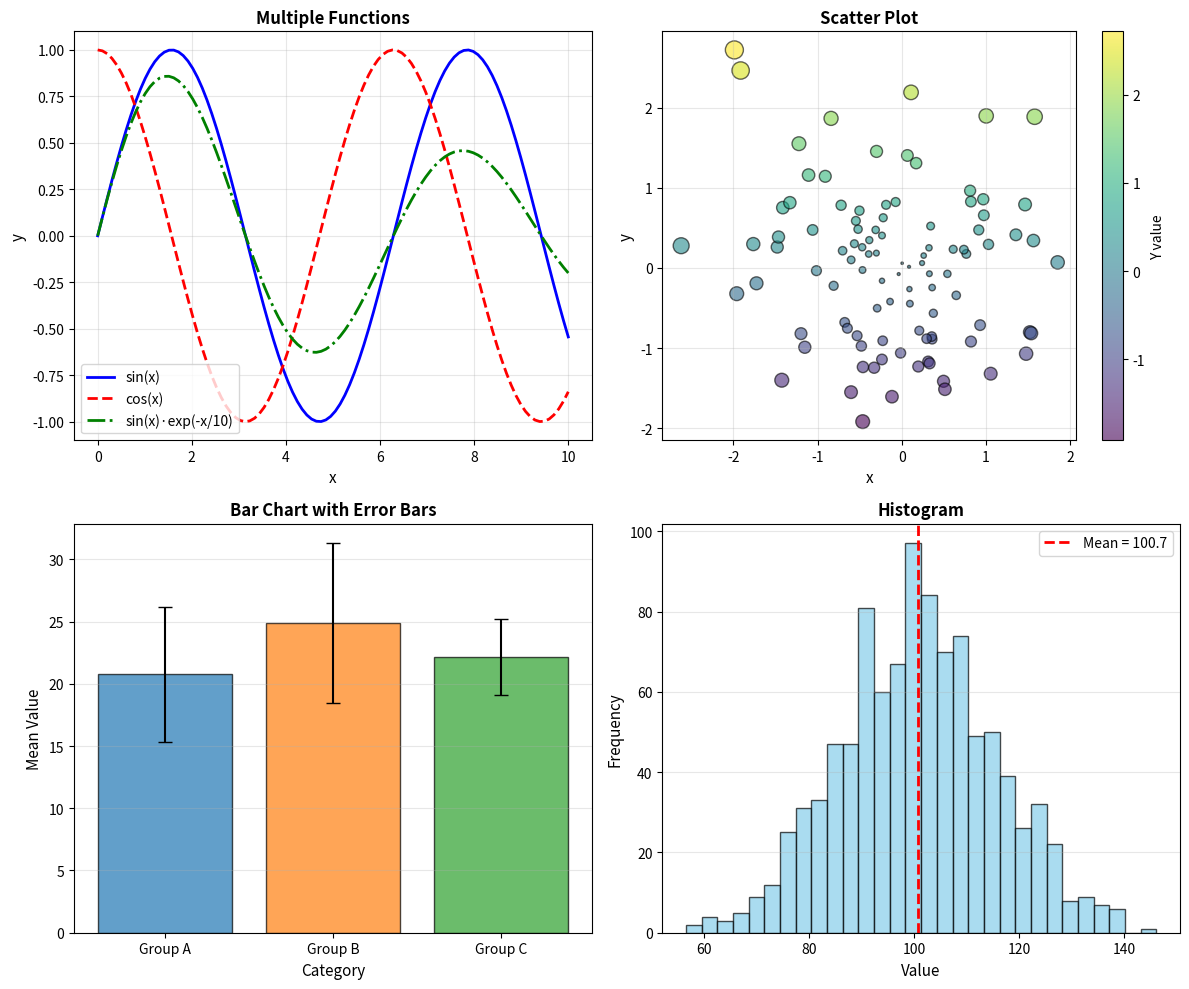

Reproduce this figure in Python.
# Exercise 4.1: Basic Plotting
import matplotlib.pyplot as plt
import numpy as np

np.random.seed(42)
x = np.linspace(0, 10, 100)
y1 = np.sin(x)
y2 = np.cos(x)
y3 = np.sin(x) * np.exp(-x/10)

plt.figure(figsize=(12, 10))

# a) Line plot with three functions
plt.subplot(2, 2, 1)
plt.plot(x, y1, 'b-', linewidth=2, label='sin(x)')
plt.plot(x, y2, 'r--', linewidth=2, label='cos(x)')
plt.plot(x, y3, 'g-.', linewidth=2, label='sin(x)·exp(-x/10)')
plt.xlabel('x', fontsize=11)
plt.ylabel('y', fontsize=11)
plt.title('Multiple Functions', fontsize=12, fontweight='bold')
plt.legend(fontsize=10)
plt.grid(True, alpha=0.3)

# b) Scatter plot
plt.subplot(2, 2, 2)
np.random.seed(42)
scatter_x = np.random.randn(100)
scatter_y = np.random.randn(100)
distances = np.sqrt(scatter_x**2 + scatter_y**2)
colors = scatter_y

scatter = plt.scatter(scatter_x, scatter_y, 
                     c=colors, s=distances*50, 
                     alpha=0.6, cmap='viridis', edgecolors='black')
plt.colorbar(scatter, label='Y value')
plt.xlabel('x', fontsize=11)
plt.ylabel('y', fontsize=11)
plt.title('Scatter Plot', fontsize=12, fontweight='bold')
plt.grid(True, alpha=0.3)

# c) Bar chart with error bars
plt.subplot(2, 2, 3)
data1 = np.random.normal(20, 5, 50)
data2 = np.random.normal(25, 6, 50)
data3 = np.random.normal(22, 4, 50)

categories = ['Group A', 'Group B', 'Group C']
means = [data1.mean(), data2.mean(), data3.mean()]
stds = [data1.std(), data2.std(), data3.std()]

x_pos = np.arange(len(categories))
plt.bar(x_pos, means, yerr=stds, capsize=5, 
        alpha=0.7, color=['#1f77b4', '#ff7f0e', '#2ca02c'],
        edgecolor='black')
plt.xticks(x_pos, categories)
plt.xlabel('Category', fontsize=11)
plt.ylabel('Mean Value', fontsize=11)
plt.title('Bar Chart with Error Bars', fontsize=12, fontweight='bold')
plt.grid(True, alpha=0.3, axis='y')

# d) Histogram with mean line
plt.subplot(2, 2, 4)
data = np.random.normal(100, 15, 1000)
mean_val = data.mean()

plt.hist(data, bins=30, color='skyblue', edgecolor='black', alpha=0.7)
plt.axvline(mean_val, color='red', linestyle='--', linewidth=2,
            label=f'Mean = {mean_val:.1f}')
plt.xlabel('Value', fontsize=11)
plt.ylabel('Frequency', fontsize=11)
plt.title('Histogram', fontsize=12, fontweight='bold')
plt.legend(fontsize=10)
plt.grid(True, alpha=0.3, axis='y')

plt.tight_layout()
plt.show()
